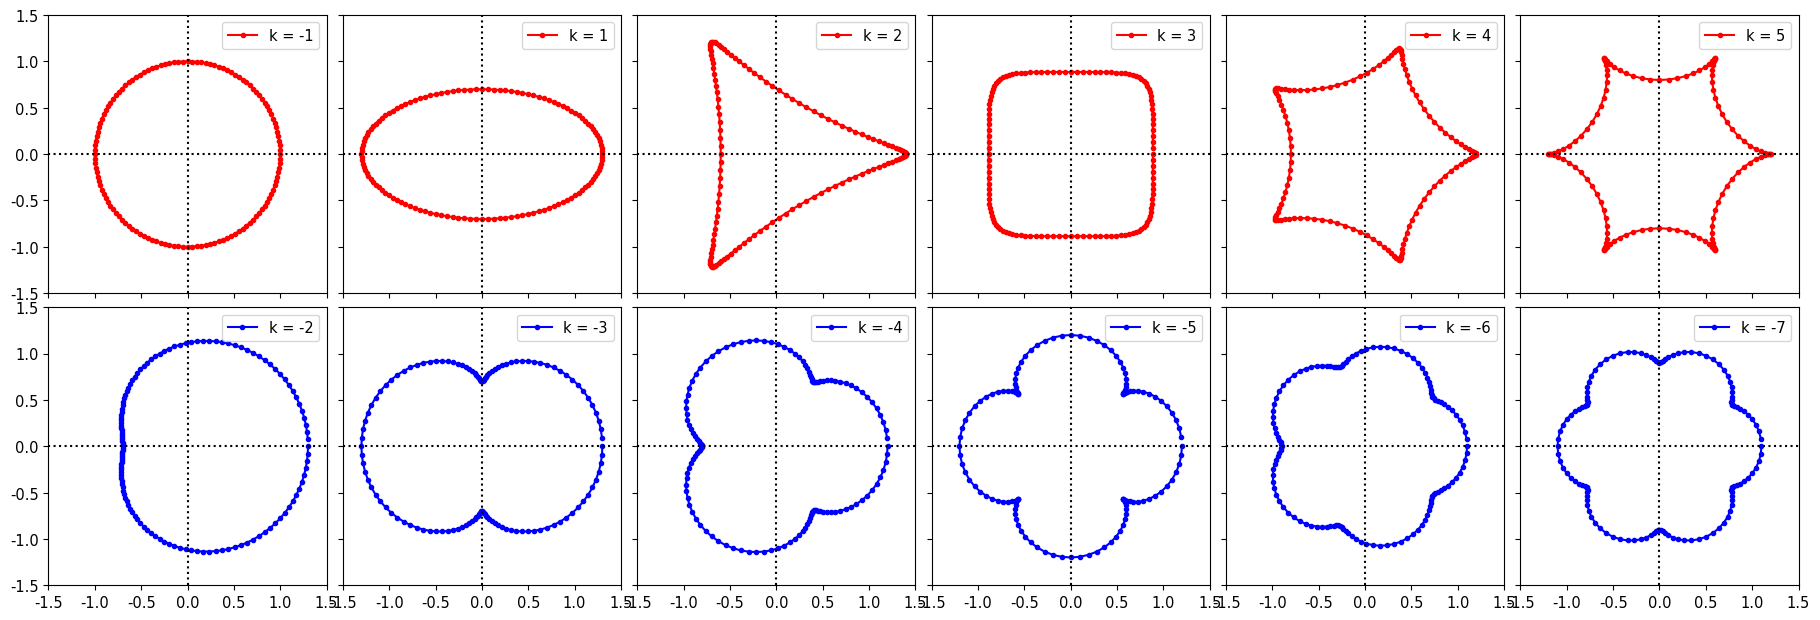

Write Python code to recreate this figure.
# Visiualization of the relationship between Fourier descriptors and particle morphology
import numpy as np
import matplotlib.pyplot as plt
from matplotlib.patches import Polygon
import matplotlib
matplotlib.rcParams['font.family'] = 'serif'
matplotlib.rcParams['font.serif'] = ['Calibri']
matplotlib.rcParams['font.size'] = 10.5

nfreq = 128
spectrums = np.zeros((2, 6, nfreq), dtype='complex')

fig, axs = plt.subplots(nrows=2, ncols=6, figsize=(18, 6), sharex=True, sharey=True, layout='constrained')
## Positive frequencies
spectrums[0, 0, 1] = 1.0
# spectrums[0, 0, 0] = 0.3
particle = np.fft.ifft(spectrums[0, 0, :] * nfreq)
axs[0][0].plot(particle.real, particle.imag, 'r.-', label='k = -1')
axs[0][0].set_box_aspect(1.0)
axs[0][0].set_xlim([-1.5, 1.5])
axs[0][0].set_ylim([-1.5, 1.5])
axs[0][0].axhline(y = 0.0, c='k', ls=':')
axs[0][0].axvline(x = 0.0, c='k', ls=':')
axs[0][0].legend()

spectrums[0, 1, -1] = 1.0
spectrums[0, 1, 1] = 0.3
particle = np.fft.ifft(spectrums[0, 1, :] * nfreq)
axs[0][1].plot(particle.real, particle.imag, 'r.-', label='k = 1')
axs[0][1].set_aspect('equal')
axs[0][1].axhline(y = 0.0, c='k', ls=':')
axs[0][1].axvline(x = 0.0, c='k', ls=':')
axs[0][1].legend()

spectrums[0, 2, -1] = 1.0
spectrums[0, 2, 2] = 0.4
particle = np.fft.ifft(spectrums[0, 2, :] * nfreq)
axs[0][2].plot(particle.real, particle.imag, 'r.-', label='k = 2')
axs[0][2].set_aspect('equal')
axs[0][2].axhline(y = 0.0, c='k', ls=':')
axs[0][2].axvline(x = 0.0, c='k', ls=':')
axs[0][2].legend()

spectrums[0, 3, -1] = 1.0
spectrums[0, 3, 3] = -0.114
particle = np.fft.ifft(spectrums[0, 3, :] * nfreq)
axs[0][3].plot(particle.real, particle.imag, 'r.-', label='k = 3')
axs[0][3].set_aspect('equal')
axs[0][3].axhline(y = 0.0, c='k', ls=':')
axs[0][3].axvline(x = 0.0, c='k', ls=':')
axs[0][3].legend()

spectrums[0, 4, -1] = 1.0
spectrums[0, 4, 4] = 0.2
particle = np.fft.ifft(spectrums[0, 4, :] * nfreq)
axs[0][4].plot(particle.real, particle.imag, 'r.-', label='k = 4')
axs[0][4].set_aspect('equal')
axs[0][4].axhline(y = 0.0, c='k', ls=':')
axs[0][4].axvline(x = 0.0, c='k', ls=':')
axs[0][4].legend()

spectrums[0, 5, -1] = 1.0
spectrums[0, 5, 5] = 0.2
particle = np.fft.ifft(spectrums[0, 5, :] * nfreq)
axs[0][5].plot(particle.real, particle.imag, 'r.-', label='k = 5')
axs[0][5].set_aspect('equal')
axs[0][5].axhline(y = 0.0, c='k', ls=':')
axs[0][5].axvline(x = 0.0, c='k', ls=':')
axs[0][5].legend()

## Negative frequencies
spectrums[1, 0, -1] = 1.0
spectrums[1, 0, -2] = 0.3
particle = np.fft.ifft(spectrums[1, 0, :] * nfreq)
axs[1][0].plot(particle.real, particle.imag, 'b.-', label='k = -2')
axs[1][0].set_aspect('equal')
axs[1][0].axhline(y = 0.0, c='k', ls=':')
axs[1][0].axvline(x = 0.0, c='k', ls=':')
axs[1][0].legend()

spectrums[1, 1, -1] = 1.0
spectrums[1, 1, -3] = 0.3
particle = np.fft.ifft(spectrums[1, 1, :] * nfreq)
axs[1][1].plot(particle.real, particle.imag, 'b.-', label='k = -3')
axs[1][1].set_aspect('equal')
axs[1][1].axhline(y = 0.0, c='k', ls=':')
axs[1][1].axvline(x = 0.0, c='k', ls=':')
axs[1][1].legend()

spectrums[1, 2, -1] = 1.0
spectrums[1, 2, -4] = 0.2
particle = np.fft.ifft(spectrums[1, 2, :] * nfreq)
axs[1][2].plot(particle.real, particle.imag, 'b.-', label='k = -4')
axs[1][2].set_aspect('equal')
axs[1][2].axhline(y = 0.0, c='k', ls=':')
axs[1][2].axvline(x = 0.0, c='k', ls=':')
axs[1][2].legend()

spectrums[1, 3, -1] = 1.0
spectrums[1, 3, -5] = 0.2
particle = np.fft.ifft(spectrums[1, 3, :] * nfreq)
axs[1][3].plot(particle.real, particle.imag, 'b.-', label='k = -5')
axs[1][3].set_aspect('equal')
axs[1][3].axhline(y = 0.0, c='k', ls=':')
axs[1][3].axvline(x = 0.0, c='k', ls=':')
axs[1][3].legend()

spectrums[1, 4, -1] = 1.0
spectrums[1, 4, -6] = 0.1
particle = np.fft.ifft(spectrums[1, 4, :] * nfreq)
axs[1][4].plot(particle.real, particle.imag, 'b.-', label='k = -6')
axs[1][4].set_aspect('equal')
axs[1][4].axhline(y = 0.0, c='k', ls=':')
axs[1][4].axvline(x = 0.0, c='k', ls=':')
axs[1][4].legend()

spectrums[1, 5, -1] = 1.0
spectrums[1, 5, -7] = 0.1
particle = np.fft.ifft(spectrums[1, 5, :] * nfreq)
axs[1][5].plot(particle.real, particle.imag, 'b.-', label='k = -7')
axs[1][5].set_aspect('equal')
axs[1][5].axhline(y = 0.0, c='k', ls=':')
axs[1][5].axvline(x = 0.0, c='k', ls=':')
axs[1][5].legend()

plt.minorticks_off()
plt.savefig('img\spectrums.svg', dpi=330, transparent=True)
plt.show()
